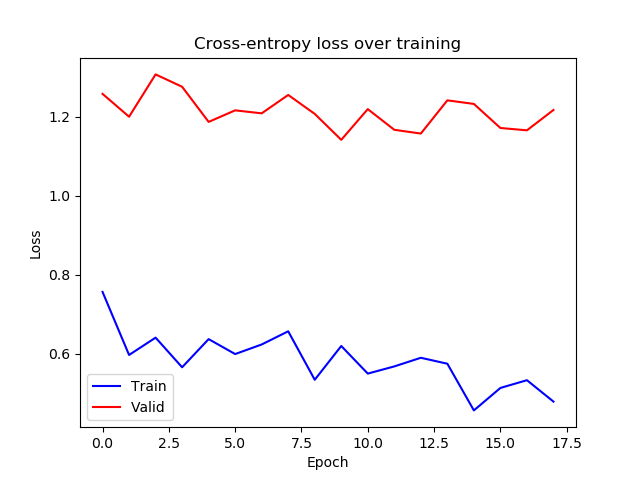

Source data for this figure (header and first rows):
epoch, train_loss, valid_loss
0, 0.7564, 1.258
1, 0.5967, 1.2
2, 0.6406, 1.307
3, 0.5655, 1.276
4, 0.6368, 1.187
5, 0.599, 1.216
6, 0.6233, 1.209
7, 0.6566, 1.255
8, 0.5338, 1.207
9, 0.6194, 1.142
10, 0.5495, 1.219
11, 0.5677, 1.167
12, 0.5895, 1.158
13, 0.5745, 1.242
14, 0.4562, 1.233
15, 0.5131, 1.172
16, 0.5328, 1.166
17, 0.4786, 1.217
